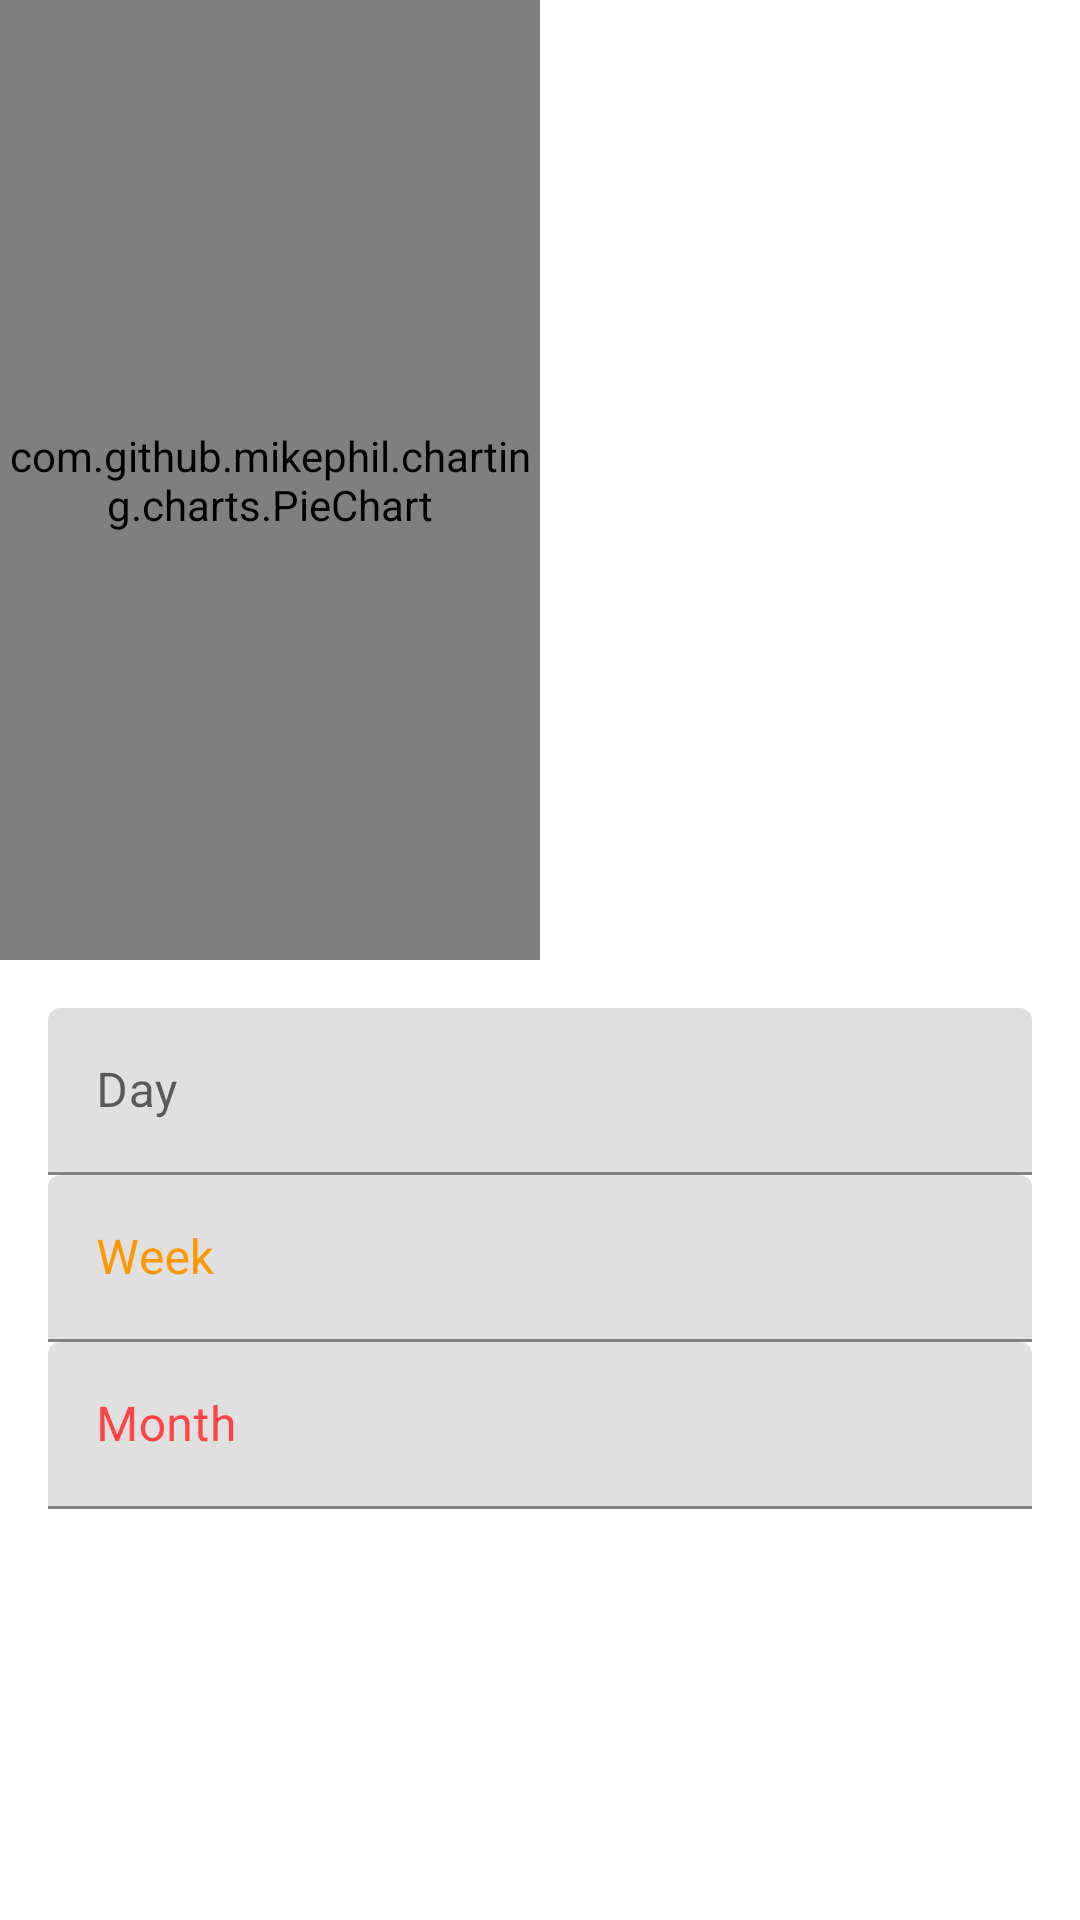

The Android layout XML behind this screen, and the referenced resources:
<!-- AndroidManifest.xml: application theme AppTheme -->
<!-- res/layout/fragment_dashbord.xml -->
<?xml version="1.0" encoding="utf-8"?>
<FrameLayout xmlns:android="http://schemas.android.com/apk/res/android"
    xmlns:tools="http://schemas.android.com/tools"
    android:layout_width="match_parent"
    android:layout_height="match_parent"
    xmlns:app="http://schemas.android.com/apk/res-auto"
    tools:context=".ui.DashbordFragment"
    android:orientation="vertical">

    <androidx.appcompat.widget.LinearLayoutCompat
        android:layout_width="match_parent"
        android:layout_height="match_parent"
        android:orientation="vertical"
        android:weightSum="100">
        <RelativeLayout
            android:layout_width="match_parent"
            android:layout_height="0dp"
            android:layout_weight="50">

    <androidx.appcompat.widget.LinearLayoutCompat
        android:layout_width="match_parent"
        android:layout_height="wrap_content"
        android:orientation="horizontal"
        android:weightSum="100">
        <RelativeLayout
            android:layout_width="0dp"
            android:layout_height="match_parent"
            android:layout_weight="50">
        <com.github.mikephil.charting.charts.PieChart
            android:id="@+id/piechart"
            android:layout_width="match_parent"
            android:layout_height="match_parent"

            />
        </RelativeLayout>
        <RelativeLayout
            android:layout_width="0dp"
            android:layout_height="match_parent"
            android:layout_weight="50">

            <androidx.recyclerview.widget.RecyclerView
                android:id="@+id/threshold_product_list"
                android:layout_width="match_parent"
                android:layout_height="wrap_content"
                app:layoutManager="androidx.recyclerview.widget.LinearLayoutManager"
                tools:listitem="@layout/recyclerview_threshold_list_item">

            </androidx.recyclerview.widget.RecyclerView>
        </RelativeLayout>

    </androidx.appcompat.widget.LinearLayoutCompat>
        </RelativeLayout>
        <RelativeLayout
            android:layout_width="match_parent"
            android:layout_height="0dp"
            android:layout_weight="50">

            <androidx.appcompat.widget.LinearLayoutCompat
                android:layout_width="match_parent"
                android:layout_height="wrap_content"
                android:orientation="vertical"
                android:background="@drawable/settings_one"
                android:layout_margin="@dimen/activity_vertical_margin">

            <com.google.android.material.textfield.TextInputLayout
                android:layout_width="match_parent"
                android:layout_height="match_parent"
                android:hint="@string/day_account_hint"
                android:orientation="horizontal">

                <com.google.android.material.textfield.TextInputEditText
                    android:id="@+id/day_account"
                    android:layout_width="match_parent"
                    android:layout_height="match_parent" />
            </com.google.android.material.textfield.TextInputLayout>

            <com.google.android.material.textfield.TextInputLayout
                android:layout_width="match_parent"
                android:layout_height="match_parent"
                android:hint="@string/week_account_hint"
                android:orientation="horizontal"
                android:textColorHint="@color/yellow">

                <com.google.android.material.textfield.TextInputEditText
                    android:id="@+id/week_account"
                    android:layout_width="match_parent"
                    android:layout_height="match_parent"
                    />
            </com.google.android.material.textfield.TextInputLayout>

            <com.google.android.material.textfield.TextInputLayout
                android:layout_width="match_parent"
                android:layout_height="match_parent"
                android:hint="@string/month_account_hint"
                android:orientation="horizontal"
                android:textColorHint="@color/red">

                <com.google.android.material.textfield.TextInputEditText
                    android:id="@+id/month_account"
                    android:layout_width="match_parent"
                    android:layout_height="match_parent" />
            </com.google.android.material.textfield.TextInputLayout>
            </androidx.appcompat.widget.LinearLayoutCompat>

        </RelativeLayout>

    </androidx.appcompat.widget.LinearLayoutCompat>



</FrameLayout>
<!-- res/layout/recyclerview_threshold_list_item.xml (included above) -->
<?xml version="1.0" encoding="utf-8"?>
<LinearLayout xmlns:android="http://schemas.android.com/apk/res/android"
    android:layout_width="match_parent"
    android:layout_height="wrap_content"
    android:orientation="horizontal"
    android:weightSum="100">
    <androidx.appcompat.widget.AppCompatTextView
        android:id="@+id/product_list_name"
        android:layout_width="wrap_content"
        android:layout_height="wrap_content"
        style="@style/text_view_style"
        android:layout_weight="60"/>
    <androidx.appcompat.widget.AppCompatTextView
        android:id="@+id/product_list_quantity"
        android:layout_width="wrap_content"
        android:layout_height="wrap_content"
        style="@style/text_view_style"
        android:layout_weight="40"
        android:gravity="end"/>


</LinearLayout>
<!-- resources referenced by this layout -->
<resources>
  <color name="red">@android:color/holo_red_light</color>
  <color name="yellow">#FFFF9800</color>
  <dimen name="activity_vertical_margin">16dp</dimen>
  <string name="day_account_hint">Day</string>
  <string name="month_account_hint">Month</string>
  <string name="week_account_hint">Week</string>
  <style name="text_view_style">
          <item name="android:layout_width">match_parent</item>
          <item name="android:layout_height">wrap_content</item>
          <item name="android:textAppearance">
              @android:style/TextAppearance.Large</item>
          <item name="android:background">@color/colorPrimaryLight</item>
          <item name="android:layout_marginTop">2dp</item>
          <item name="android:layout_gravity">center</item>
          <item name="android:padding">2dp</item>
          <item name="android:textColor">@color/colorTextPrimary</item>
      </style>
  <style name="AppTheme" parent="Theme.MaterialComponents.Light">
          
          <item name="colorPrimary">@color/colorPrimary</item>
          <item name="colorPrimaryDark">@color/colorPrimaryDark</item>
          <item name="colorAccent">@color/colorAccent</item>
          
      </style>
  <color name="colorPrimaryLight">#F3D88F</color>
  <color name="colorTextPrimary">@android:color/background_dark</color>
  <color name="colorPrimary">@android:color/holo_orange_dark</color>
  <color name="colorPrimaryDark">@android:color/background_dark</color>
  <color name="colorAccent">#FFFF9800</color>
</resources>
